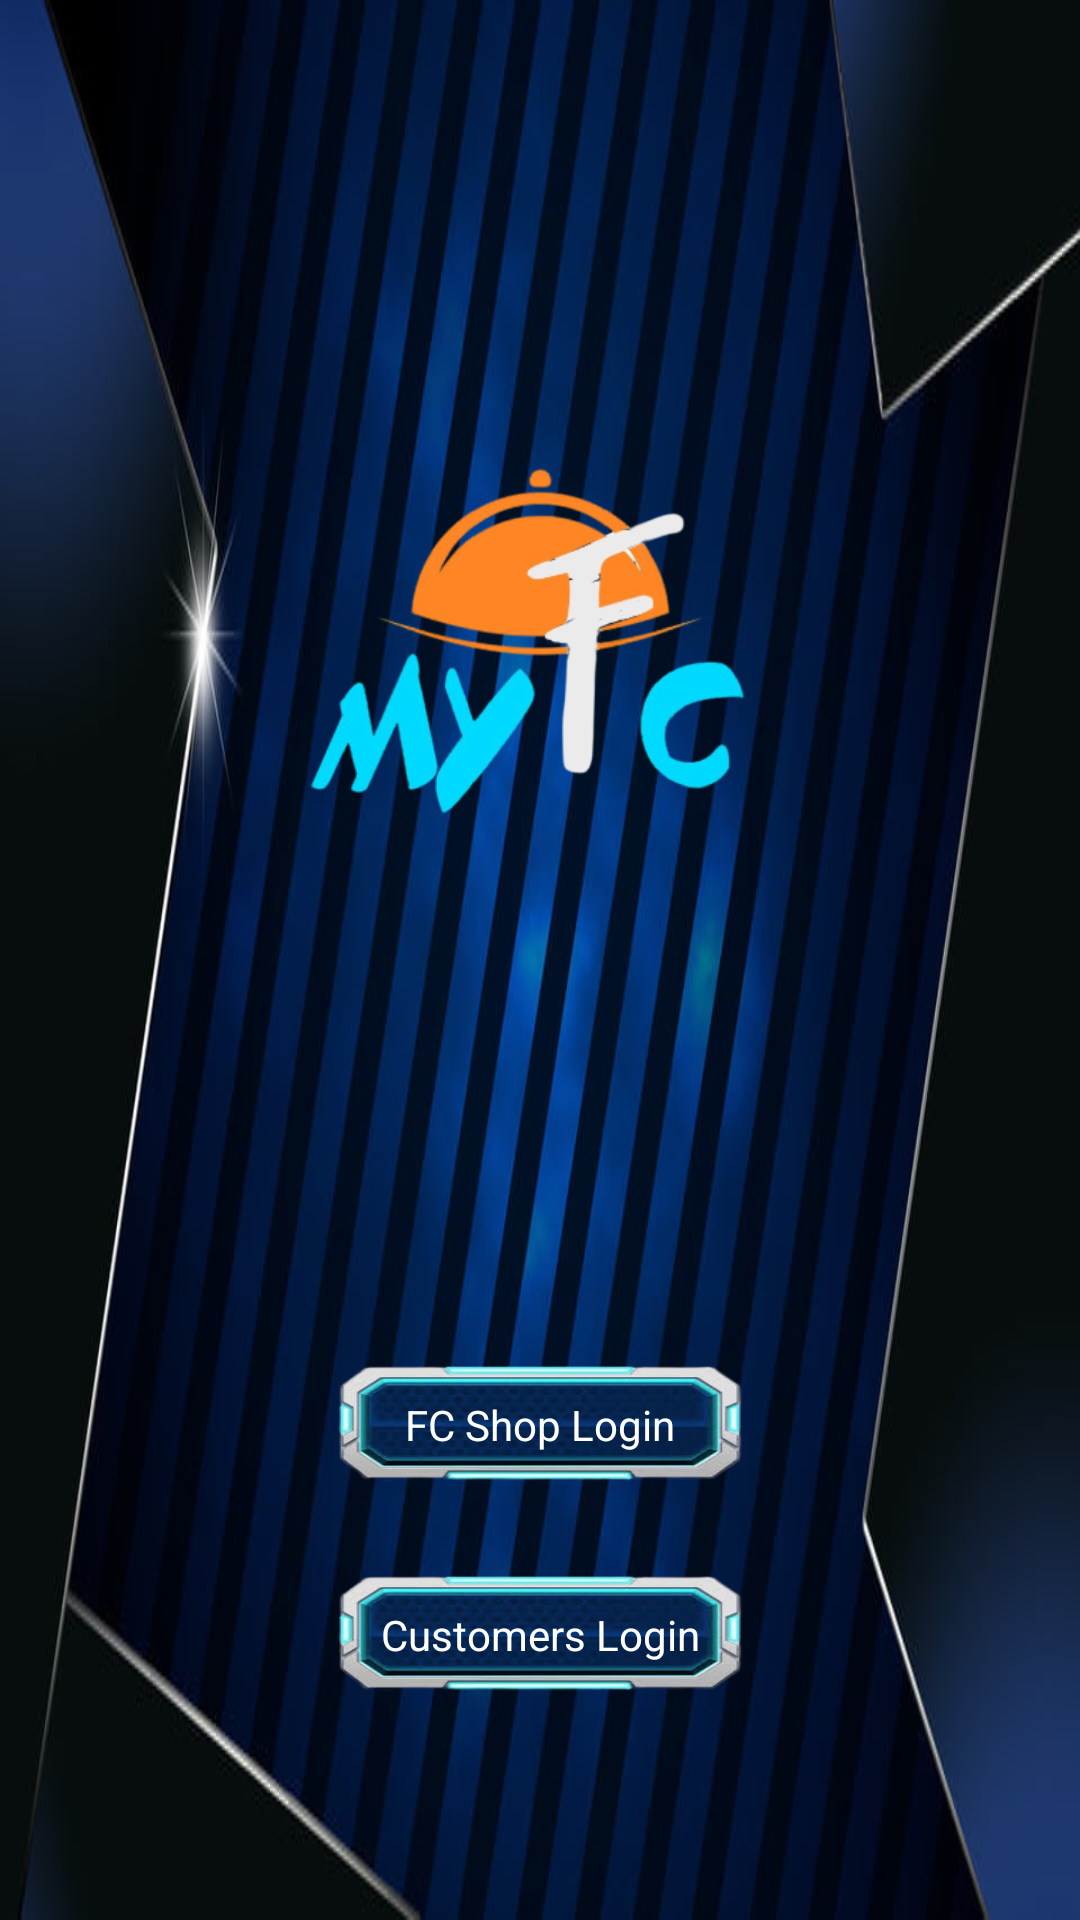

Layout XML and referenced resources for this Android screen:
<!-- AndroidManifest.xml: application theme Theme.MyFC -->
<!-- res/layout/activity_main.xml -->
<?xml version="1.0" encoding="utf-8"?>
<RelativeLayout xmlns:android="http://schemas.android.com/apk/res/android"
    xmlns:app="http://schemas.android.com/apk/res-auto"
    xmlns:tools="http://schemas.android.com/tools"
    android:layout_width="match_parent"
    android:layout_height="wrap_content"
    tools:context=".MainActivity">

    <ImageView
        android:id="@+id/imageView"
        android:layout_width="match_parent"
        android:layout_height="match_parent"
        android:layout_alignParentLeft="true"
        android:layout_alignParentTop="true"
        android:layout_alignParentRight="true"
        android:layout_alignParentBottom="true"
        android:scaleType="fitXY"
        app:srcCompat="@drawable/b4" />

    <LinearLayout
        android:layout_width="match_parent"
        android:layout_height="match_parent"
        android:layout_alignParentLeft="true"
        android:layout_alignParentTop="true"
        android:layout_alignParentRight="true"
        android:layout_alignParentBottom="true"
        android:gravity="center_vertical"
        android:orientation="vertical">

        <ImageView
            android:id="@+id/imageView5"
            android:layout_width="280dp"
            android:layout_height="280dp"
            android:layout_gravity="center_horizontal"
            android:padding="20dp"
            app:srcCompat="@drawable/logoblue" />

        <TextView
            android:id="@+id/button3"
            android:layout_width="150dp"
            android:layout_height="50dp"
            android:layout_gravity="center_horizontal"
            android:layout_marginTop="100dp"
            android:background="@drawable/spacebtn"
            android:gravity="center_horizontal|center_vertical"
            android:onClick="shoplogin"
            android:text="FC Shop Login"
            android:textColor="@color/white" />

        <TextView
            android:layout_width="150dp"
            android:layout_height="50dp"
            android:layout_gravity="center_horizontal"
            android:layout_marginTop="20dp"
            android:background="@drawable/spacebtn"
            android:gravity="center_horizontal|center_vertical"
            android:onClick="login"
            android:text="Customers Login"
            android:textColor="@color/white" />

    </LinearLayout>
</RelativeLayout>
<!-- resources referenced by this layout -->
<resources>
  <color name="white">#FFFFFFFF</color>
  <!-- drawable b4: jpg bitmap (drawable, 60815 bytes) -->
  <!-- drawable logoblue: png bitmap (drawable, 54365 bytes) -->
  <!-- drawable spacebtn: png bitmap (drawable, 45447 bytes) -->
  <style name="Theme.MyFC" parent="Theme.MaterialComponents.DayNight.DarkActionBar">
          
          <item name="colorPrimary">@color/purple_500</item>
          <item name="colorPrimaryVariant">@color/purple_700</item>
          <item name="colorOnPrimary">@color/white</item>
          
          <item name="colorSecondary">@color/teal_200</item>
          <item name="colorSecondaryVariant">@color/teal_700</item>
          <item name="colorOnSecondary">@color/black</item>
          
          <item name="android:statusBarColor" tools:targetApi="l">?attr/colorPrimaryVariant</item>
          
      </style>
  <color name="purple_500">#29B6F6</color>
  <color name="purple_700">#0EB1FB</color>
  <color name="teal_200">#09AAF3</color>
  <color name="teal_700">#FF018786</color>
  <color name="black">#FF000000</color>
</resources>
